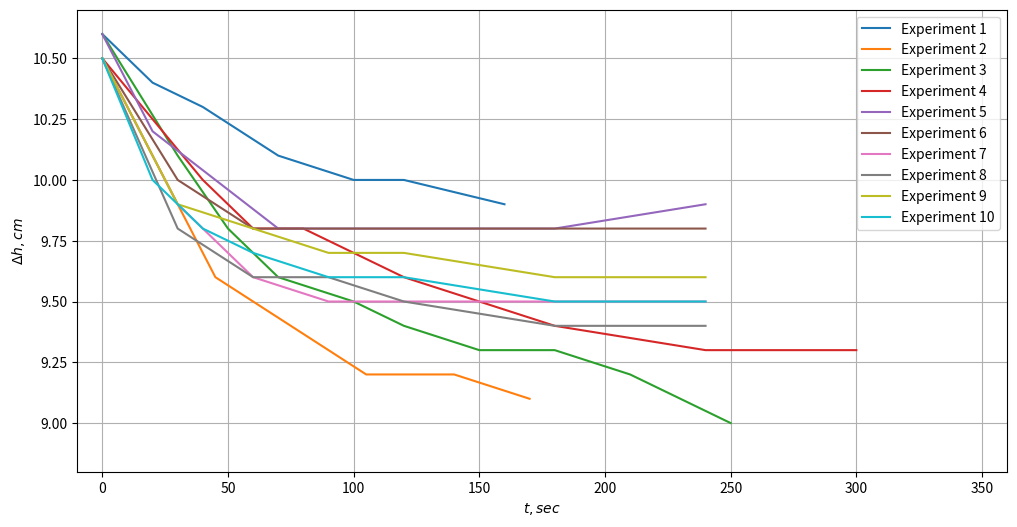

Here is the Python script that generated this plot: (Note: this script raises an exception after producing the figure.)
import matplotlib.pyplot as plt
import numpy as np

plt.figure(figsize=(12,6))

t = [[0,20,40,55,70,100,120,160],
              [0,20,45,75,90,105,140,170],
              [0,30,50,70,100,120,150,180,210,250],
              [0,40,60,80,120,180,240,300],
              [0,20,45,70,100,120,150,180,240],
              [0,30,60,90,120,180,240],
              [0,30,60,90,120,180,240],
              [0,30,60,90,120,180,240],
              [0,30,60,90,120,180,240],
              [0,20,40,60,90,120,180,240]]
dh = [[10.6,10.4,10.3,10.2,10.1,10,10,9.9],
               [10.5,10.1,9.6,9.4,9.3,9.2,9.2,9.1],
               [10.6,10.1,9.8,9.6,9.5,9.4,9.3,9.3,9.2,9],
               [10.5,
10,
9.8,
9.8,
9.6,
9.4,
9.3,
9.3
],[10.6,
10.2,
10,
9.8,
9.8,
9.8,
9.8,
9.8,
9.9
],[
    10.5,
10,
9.8,
9.8,
9.8,
9.8,
9.8
],[10.5,
9.9,
9.6,
9.5,
9.5,
9.5,
9.5
],[
    10.5,
9.8,
9.6,
9.6,
9.5,
9.4,
9.4
],[
    10.5,
9.9,
9.8,
9.7,
9.7,
9.6,
9.6
],[
10.5,
10,
9.8,
9.7,
9.6,
9.6,
9.5,
9.5
]]

sample_size = 10
for i in range(0,sample_size):
    plt.plot(t[i],dh[i],label='Experiment '+str(i+1))
plt.legend()
plt.xlabel('$t, sec$')
plt.ylabel('$\Delta h, cm$')
plt.grid()
plt.ylim(8.8,10.7)
plt.xlim(-10,360)
#plt.show()
plt.savefig('2_semester/labs/lab_2_1_2/h(t)')